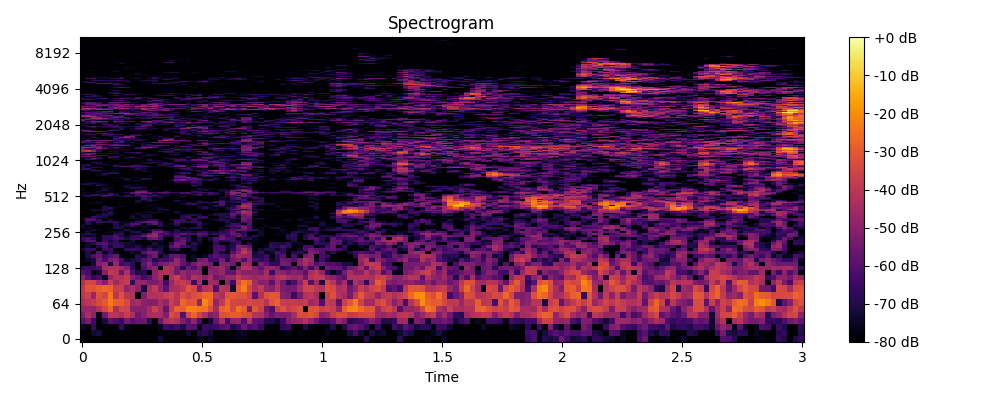

Data behind this chart, as committed beside it:
0, 1, 2, 3, 4, 5, 6, 7, 8, 9, 10, 11, 12, 13, 14, 15, 16, 17, 18, 19, 20, 21, 22, 23
-80.0, -80.0, -80.0, -80.0, -80.0, -80.0, -80.0, -80.0, -80.0, -80.0, -80.0, -80.0, -80.0, -80.0, -73.1, -79.22, -80.0, -80.0, -80.0, -80.0, -80.0, -75.42, -80.0, -74.8
-80.0, -80.0, -73.25, -71.79, -80.0, -80.0, -80.0, -80.0, -80.0, -80.0, -80.0, -80.0, -80.0, -80.0, -80.0, -80.0, -80.0, -80.0, -80.0, -73.22, -80.0, -71.09, -68.05, -72.69
-73.84, -80.0, -67, -79.71, -77.67, -80.0, -80.0, -66.38, -76.16, -80.0, -80.0, -80.0, -78.59, -80.0, -75.05, -64.43, -67.9, -63.14, -71.02, -59.17, -60.57, -77.46, -65.01, -66.54
-59.75, -53.6, -64.53, -80.0, -71.61, -59.68, -62.41, -65.92, -53.81, -60.35, -57.03, -56.42, -67.89, -79.71, -56.49, -43.89, -40.06, -42.72, -52.98, -58.86, -49.11, -62.02, -79.95, -72.33
-52.13, -43.65, -49.77, -76.47, -54.83, -40.63, -40.42, -43.59, -37.97, -42.75, -55.32, -50.59, -43.58, -43.27, -43.81, -52.52, -33.18, -36.05, -61.12, -34.36, -27.77, -35.81, -43, -52.29
-47.76, -47.48, -48.05, -42.35, -34.39, -28, -44.05, -35.29, -35.94, -50.84, -51.08, -50.62, -45.01, -37.32, -43.2, -57.7, -37.61, -28.46, -29.25, -22.01, -22.06, -23.92, -24.88, -33
-43.7, -40.74, -38.4, -34.04, -30.33, -23.18, -29.13, -29.63, -33.53, -46.52, -44.35, -49.7, -51.37, -51.04, -44.1, -47.82, -36.72, -42.02, -27.47, -31.27, -30.56, -48.37, -20.82, -27.26
-39.92, -36.29, -47.55, -31.74, -35.25, -24.34, -39.75, -31.79, -40.4, -41.95, -80.0, -52.47, -41.67, -42.21, -41.22, -38.16, -35.69, -41.38, -32.5, -37.33, -33.09, -31.33, -27.1, -27.48
-38.67, -30.96, -31.55, -28.89, -26.81, -27.9, -37.21, -36.92, -48.52, -43.88, -49.78, -71.95, -45, -38.68, -49.01, -59.45, -45.04, -43.66, -39.88, -30.69, -35.16, -54.14, -42.88, -39.59
-41.81, -34.31, -35.49, -43.77, -51.4, -36.87, -45.88, -40.04, -37.66, -66.98, -47.77, -48.02, -53.54, -53.54, -49.46, -64.02, -47.09, -39.08, -37.56, -41.4, -64.87, -44.35, -76.06, -45.06
-50.04, -59.72, -67.09, -62.71, -74.72, -47.61, -41.22, -41.66, -38.87, -50.78, -56.53, -64.08, -60.1, -50.3, -44.2, -80.0, -42.64, -36.51, -47.73, -52.21, -42.25, -44.77, -50.07, -44.61
-59.86, -62.83, -80.0, -73.66, -50.79, -38.33, -41.59, -56.95, -43.21, -61.71, -71.02, -69.46, -80.0, -50.55, -43.57, -41.62, -44.61, -54.69, -47.41, -52.05, -49.51, -50.25, -80.0, -49.08
-67.22, -65.61, -65.63, -61.63, -44.85, -43.09, -41.35, -45.35, -51.31, -66.98, -80.0, -61.65, -53.61, -50.12, -80.0, -42.36, -43.68, -54.73, -69.22, -55.03, -61.5, -52.98, -80.0, -52
-78.07, -80.0, -72.51, -51.91, -47.63, -71.35, -47.92, -65.57, -62.12, -68.77, -80.0, -58.71, -50.24, -60.63, -54.92, -51.58, -47.92, -47.21, -57.87, -63.4, -53.96, -48.72, -50.83, -54
-80.0, -74.05, -72.8, -53.49, -63.64, -53.67, -51.71, -62.09, -74.29, -71.55, -68.99, -60.5, -57.09, -70.13, -63.55, -63.33, -60.05, -47.07, -57.78, -80.0, -73.58, -55.61, -52.3, -65.29
-80.0, -70.87, -61.77, -56.57, -65.93, -60.67, -57.26, -78.11, -80.0, -80.0, -68.85, -71.6, -61.23, -54.75, -77.51, -68.99, -58.48, -57.43, -61.19, -78.17, -75.31, -80.0, -75.07, -63.89
-77.64, -70.28, -79.84, -60.47, -77.1, -67.36, -74.39, -80.0, -76.74, -73.21, -80.0, -60.65, -53.83, -54.77, -67.27, -80.0, -75.95, -80.0, -76.94, -77.81, -77.54, -80.0, -80.0, -80.0
-72.43, -66.67, -66.11, -79.54, -64.83, -64.41, -80.0, -80.0, -68.44, -64.62, -66.87, -71.79, -61.36, -70.78, -70.4, -80.0, -70.08, -65.99, -79.22, -80.0, -71.87, -80.0, -80.0, -80.0
-80.0, -73.34, -79.26, -71.21, -61.84, -72.42, -65.69, -64.56, -73.76, -73.56, -69.12, -78.36, -71.76, -74.71, -72.33, -75.95, -60.5, -54.29, -63.29, -67.51, -71.72, -80.0, -80.0, -77.6
-80.0, -73.89, -71.08, -60.8, -59.86, -68.74, -66.44, -70.2, -72.95, -74.38, -77.09, -80.0, -80.0, -70.49, -76.28, -80.0, -65.96, -53.83, -56.26, -80.0, -68.36, -74.31, -80.0, -80.0
-67.97, -59.89, -61.66, -78.32, -64.46, -72.26, -67.22, -80.0, -80.0, -72.45, -80.0, -80.0, -74.81, -80.0, -73.03, -80.0, -80.0, -62.74, -55.4, -68.82, -78.26, -71.97, -80.0, -74.56
-66.85, -62.93, -68.49, -76.98, -67.44, -67.81, -61.14, -65.51, -71.85, -65.6, -65.17, -72.49, -57.64, -54.75, -61.57, -80.0, -80.0, -63.04, -60.79, -67.93, -78.15, -70.47, -77.08, -70.76
-71.2, -80.0, -73.13, -80.0, -67.03, -66.46, -61.6, -71.17, -75.6, -68.41, -66.02, -56.51, -47.71, -46.41, -59.67, -69.48, -70.72, -59.6, -72.74, -70.47, -80.0, -62.2, -66.49, -80.0
-72.79, -68.35, -72.01, -76.9, -79.73, -80.0, -68.57, -69.17, -80.0, -76.45, -74.32, -67.93, -56.65, -47.76, -62.3, -62.41, -67.18, -63.22, -58.36, -62.55, -64.11, -58.1, -60.74, -71.16
-80.0, -72.1, -80.0, -80.0, -80.0, -75.76, -73.47, -72.66, -80.0, -69.38, -69, -80.0, -78.01, -54.67, -53.41, -62.73, -73.97, -69.36, -69.99, -69.09, -74.17, -67.11, -65.47, -72.95
-80.0, -76.58, -71.9, -77.67, -80.0, -80.0, -78.68, -77.57, -68.39, -75.34, -76.63, -76.27, -73.62, -65.93, -67.14, -80.0, -78.61, -71.04, -80.0, -74.96, -80.0, -80.0, -77.51, -80.0
-75.73, -75.67, -80.0, -80.0, -80.0, -77.12, -68.59, -71.35, -80.0, -80.0, -80.0, -75.98, -80.0, -80.0, -78.15, -80.0, -80.0, -80.0, -72.75, -74.21, -68.38, -68.03, -75.39, -80.0
-72.95, -76.98, -80.0, -80.0, -80.0, -80.0, -70.97, -72.29, -72.12, -64.81, -75.88, -74.46, -74.99, -80.0, -69.56, -76.19, -77.99, -72.58, -80.0, -80.0, -78.99, -67.65, -80.0, -80.0
-76.14, -70.44, -77.63, -73.84, -80.0, -80.0, -69.47, -80.0, -69.59, -60.22, -60.29, -79.36, -64.53, -58.75, -68.88, -80.0, -74.51, -65.78, -80.0, -80.0, -74.75, -66.13, -74.86, -78.16
-80.0, -67.38, -76.16, -65.34, -68.3, -67.56, -67.99, -75.43, -76.6, -73.4, -65.19, -60.26, -56.45, -56.72, -70.32, -80.0, -78.46, -61.73, -66.41, -69.89, -64.57, -68.76, -79.16, -80.0
-79.12, -61.17, -59.37, -67, -80.0, -71.64, -80.0, -80.0, -80.0, -80.0, -75.56, -73.21, -67.38, -67.26, -80.0, -80.0, -72.54, -67.66, -65.32, -80.0, -65.49, -80.0, -80.0, -77.5
-75.15, -61.9, -65.25, -80.0, -75.13, -80.0, -80.0, -80.0, -80.0, -72.91, -73.2, -79.08, -80.0, -80.0, -80.0, -80.0, -80.0, -80.0, -70.5, -65.65, -68.27, -68.84, -70.71, -74.32
-80.0, -78.83, -66.61, -68.7, -72.55, -80.0, -80.0, -80.0, -80.0, -71.89, -80.0, -71.9, -72.64, -80.0, -80.0, -80.0, -80.0, -80.0, -68.18, -64.29, -80.0, -65.15, -64.91, -80.0
-80.0, -80.0, -78.05, -72.06, -69.31, -72.94, -80.0, -80.0, -80.0, -74.77, -76.99, -72.63, -73.82, -80.0, -80.0, -80.0, -80.0, -80.0, -72.28, -70.02, -68.56, -71.69, -80.0, -74.06
-80.0, -80.0, -80.0, -80.0, -72.35, -65.24, -77.18, -80.0, -80.0, -79.97, -71.23, -80.0, -77.1, -73.21, -80.0, -80.0, -78.87, -73.71, -80.0, -80.0, -80.0, -77.35, -80.0, -80.0
-80.0, -80.0, -75.26, -80, -74.73, -69.86, -80.0, -80.0, -80.0, -80.0, -80.0, -76.41, -74.54, -75.94, -74.54, -80.0, -80.0, -72.79, -78.68, -80.0, -77.79, -80.0, -80.0, -80.0
-80.0, -80.0, -73.68, -72.59, -70.89, -77.76, -80.0, -80.0, -80.0, -80.0, -80.0, -80.0, -80.0, -80.0, -78.97, -72.65, -76.01, -80.0, -80.0, -80.0, -80.0, -80.0, -80.0, -80.0
-80.0, -80.0, -72.16, -74.91, -69.54, -70.68, -80.0, -80.0, -80.0, -80.0, -80.0, -80.0, -80.0, -77.13, -68.59, -71.83, -80.0, -80.0, -80.0, -80.0, -80.0, -80.0, -76.8, -76.98
-80.0, -80.0, -80.0, -80.0, -71.49, -67.03, -76.54, -80.0, -80.0, -80.0, -80.0, -80.0, -80.0, -75.57, -74.54, -80.0, -80.0, -80.0, -80.0, -80.0, -80.0, -74.47, -67.66, -74.53
-80.0, -80.0, -80.0, -80.0, -70.35, -78.86, -77.26, -73, -78.1, -80.0, -80.0, -80.0, -77.74, -80.0, -80.0, -80.0, -80.0, -80.0, -80.0, -80.0, -80.0, -72.11, -72.63, -80.0
-80.0, -80.0, -80.0, -80.0, -78.38, -80.0, -78.39, -79.14, -80.0, -80.0, -80.0, -80.0, -73.89, -76.13, -80.0, -80.0, -80.0, -80.0, -80.0, -80.0, -79.2, -80.0, -80.0, -75.29
-80.0, -78.31, -80.0, -80.0, -80.0, -80.0, -80.0, -80.0, -80.0, -79.51, -80.0, -80.0, -79.82, -77.43, -80.0, -80.0, -80.0, -80.0, -74.86, -69.37, -65.93, -74.03, -80.0, -74.16
-80.0, -80.0, -75.18, -72.61, -79.96, -80.0, -80.0, -80.0, -80.0, -79.97, -72.12, -76.51, -80.0, -80.0, -80.0, -80.0, -80.0, -77.74, -77.11, -69.8, -75.27, -67.67, -66.61, -68.7
-80.0, -80.0, -79.11, -79.56, -77.6, -80.0, -80.0, -79.31, -80.0, -80.0, -73.28, -80.0, -72.22, -79.12, -80.0, -80.0, -80.0, -73.19, -80.0, -80.0, -80.0, -70.66, -73.78, -80.0
-80.0, -80.0, -80.0, -80.0, -80.0, -80.0, -80.0, -80.0, -80.0, -79.47, -70.89, -72.93, -65.92, -73.28, -80.0, -80.0, -80.0, -70.93, -75.66, -80.0, -80.0, -74.85, -80.0, -80.0
-80.0, -80.0, -80.0, -80.0, -80.0, -78.32, -80.0, -80.0, -80.0, -80.0, -79.36, -63.72, -69.49, -80.0, -79.12, -80.0, -80.0, -77.82, -80.0, -80.0, -80.0, -80.0, -80.0, -80.0
-80.0, -80.0, -80.0, -80.0, -77.09, -77.04, -80.0, -80.0, -80.0, -80.0, -80.0, -65.08, -71.85, -80.0, -73.9, -80.0, -80.0, -80.0, -80.0, -80.0, -80.0, -80.0, -80.0, -80.0
-77.21, -71.88, -80.0, -80.0, -65.31, -77.63, -75.1, -70.78, -68.14, -69.48, -71.18, -59.93, -62.29, -70.93, -66.63, -77.67, -80.0, -74.91, -71.68, -79.09, -80.0, -79.71, -80.0, -79.74
-72.65, -64.95, -67.18, -67.6, -59.64, -60.26, -69.4, -76.63, -67.04, -76.69, -61.68, -61.45, -71.89, -64.93, -74.43, -72.18, -77.47, -79.56, -75.55, -77.83, -73.35, -67.73, -80.0, -72.45
-74.76, -80.0, -66.2, -65.49, -75.54, -60.6, -71.93, -80.0, -77.06, -72.59, -64.08, -69.77, -72.46, -70.18, -80.0, -76.27, -80.0, -80.0, -78.78, -80.0, -67.2, -62.93, -69.43, -66.54
-75.92, -75.91, -80.0, -79.46, -72.32, -65.84, -72.36, -80.0, -80.0, -62.71, -57.2, -66.46, -59.3, -80.0, -64.69, -63.73, -76.02, -76.63, -62.8, -61.85, -75.97, -64.52, -77.91, -63.66
-75.86, -76.01, -77.88, -75.58, -78.44, -75.64, -79.09, -75.92, -70.28, -59.13, -50.45, -50.85, -60.58, -65.56, -61.26, -59.24, -65.11, -66.3, -63.08, -61.7, -67.03, -63.46, -62.94, -63.88
-79.43, -80.0, -80.0, -72.38, -78.61, -80.0, -80.0, -80.0, -80.0, -78.28, -58.03, -54.77, -80.0, -77.47, -78.53, -70.12, -80.0, -80.0, -80.0, -79.27, -66.57, -68.14, -80.0, -75.99
-77.52, -80.0, -80.0, -76.57, -68.98, -76.28, -80.0, -80.0, -80.0, -80.0, -66.23, -65.75, -75.6, -80.0, -80.0, -80.0, -80.0, -80.0, -80.0, -80.0, -80.0, -77.41, -73.87, -80.0
-75.19, -80.0, -80.0, -79.68, -72.6, -80.0, -80.0, -80.0, -80.0, -78.3, -80.0, -78.38, -80.0, -78.21, -80.0, -80.0, -80.0, -80.0, -80.0, -80.0, -74.36, -70.25, -71.42, -75.69
-76.98, -80.0, -80.0, -80.0, -71.17, -78.24, -80.0, -80.0, -80.0, -71.38, -71.28, -75.51, -80.0, -76.56, -80.0, -80.0, -80.0, -80.0, -80.0, -80.0, -80.0, -72.78, -80.0, -74.98
-80.0, -80.0, -80.0, -80.0, -76.56, -73.21, -80.0, -80.0, -71.88, -67.69, -66.26, -73.6, -80.0, -76.53, -80.0, -80.0, -80.0, -80.0, -80.0, -80.0, -80.0, -76.29, -76.57, -78.28
-80.0, -80.0, -80.0, -80.0, -80.0, -80.0, -79.49, -80.0, -72.51, -79.39, -75.64, -74.1, -80.0, -77.06, -80.0, -80.0, -80.0, -80.0, -80.0, -80.0, -73.81, -80.0, -80.0, -80.0
-80.0, -80.0, -75.8, -70.91, -80.0, -80.0, -80.0, -80.0, -74.9, -73.64, -77.68, -73.29, -79.28, -80.0, -80.0, -80.0, -80.0, -80.0, -80.0, -80.0, -68.45, -74.73, -80.0, -80.0
-76.98, -80.0, -75.42, -67.96, -75.89, -80.0, -79.95, -78.26, -73.43, -76.27, -80.0, -80.0, -80.0, -80.0, -80.0, -80.0, -80.0, -80.0, -80.0, -80.0, -66.72, -70.45, -80.0, -80.0
... 965 more rows
